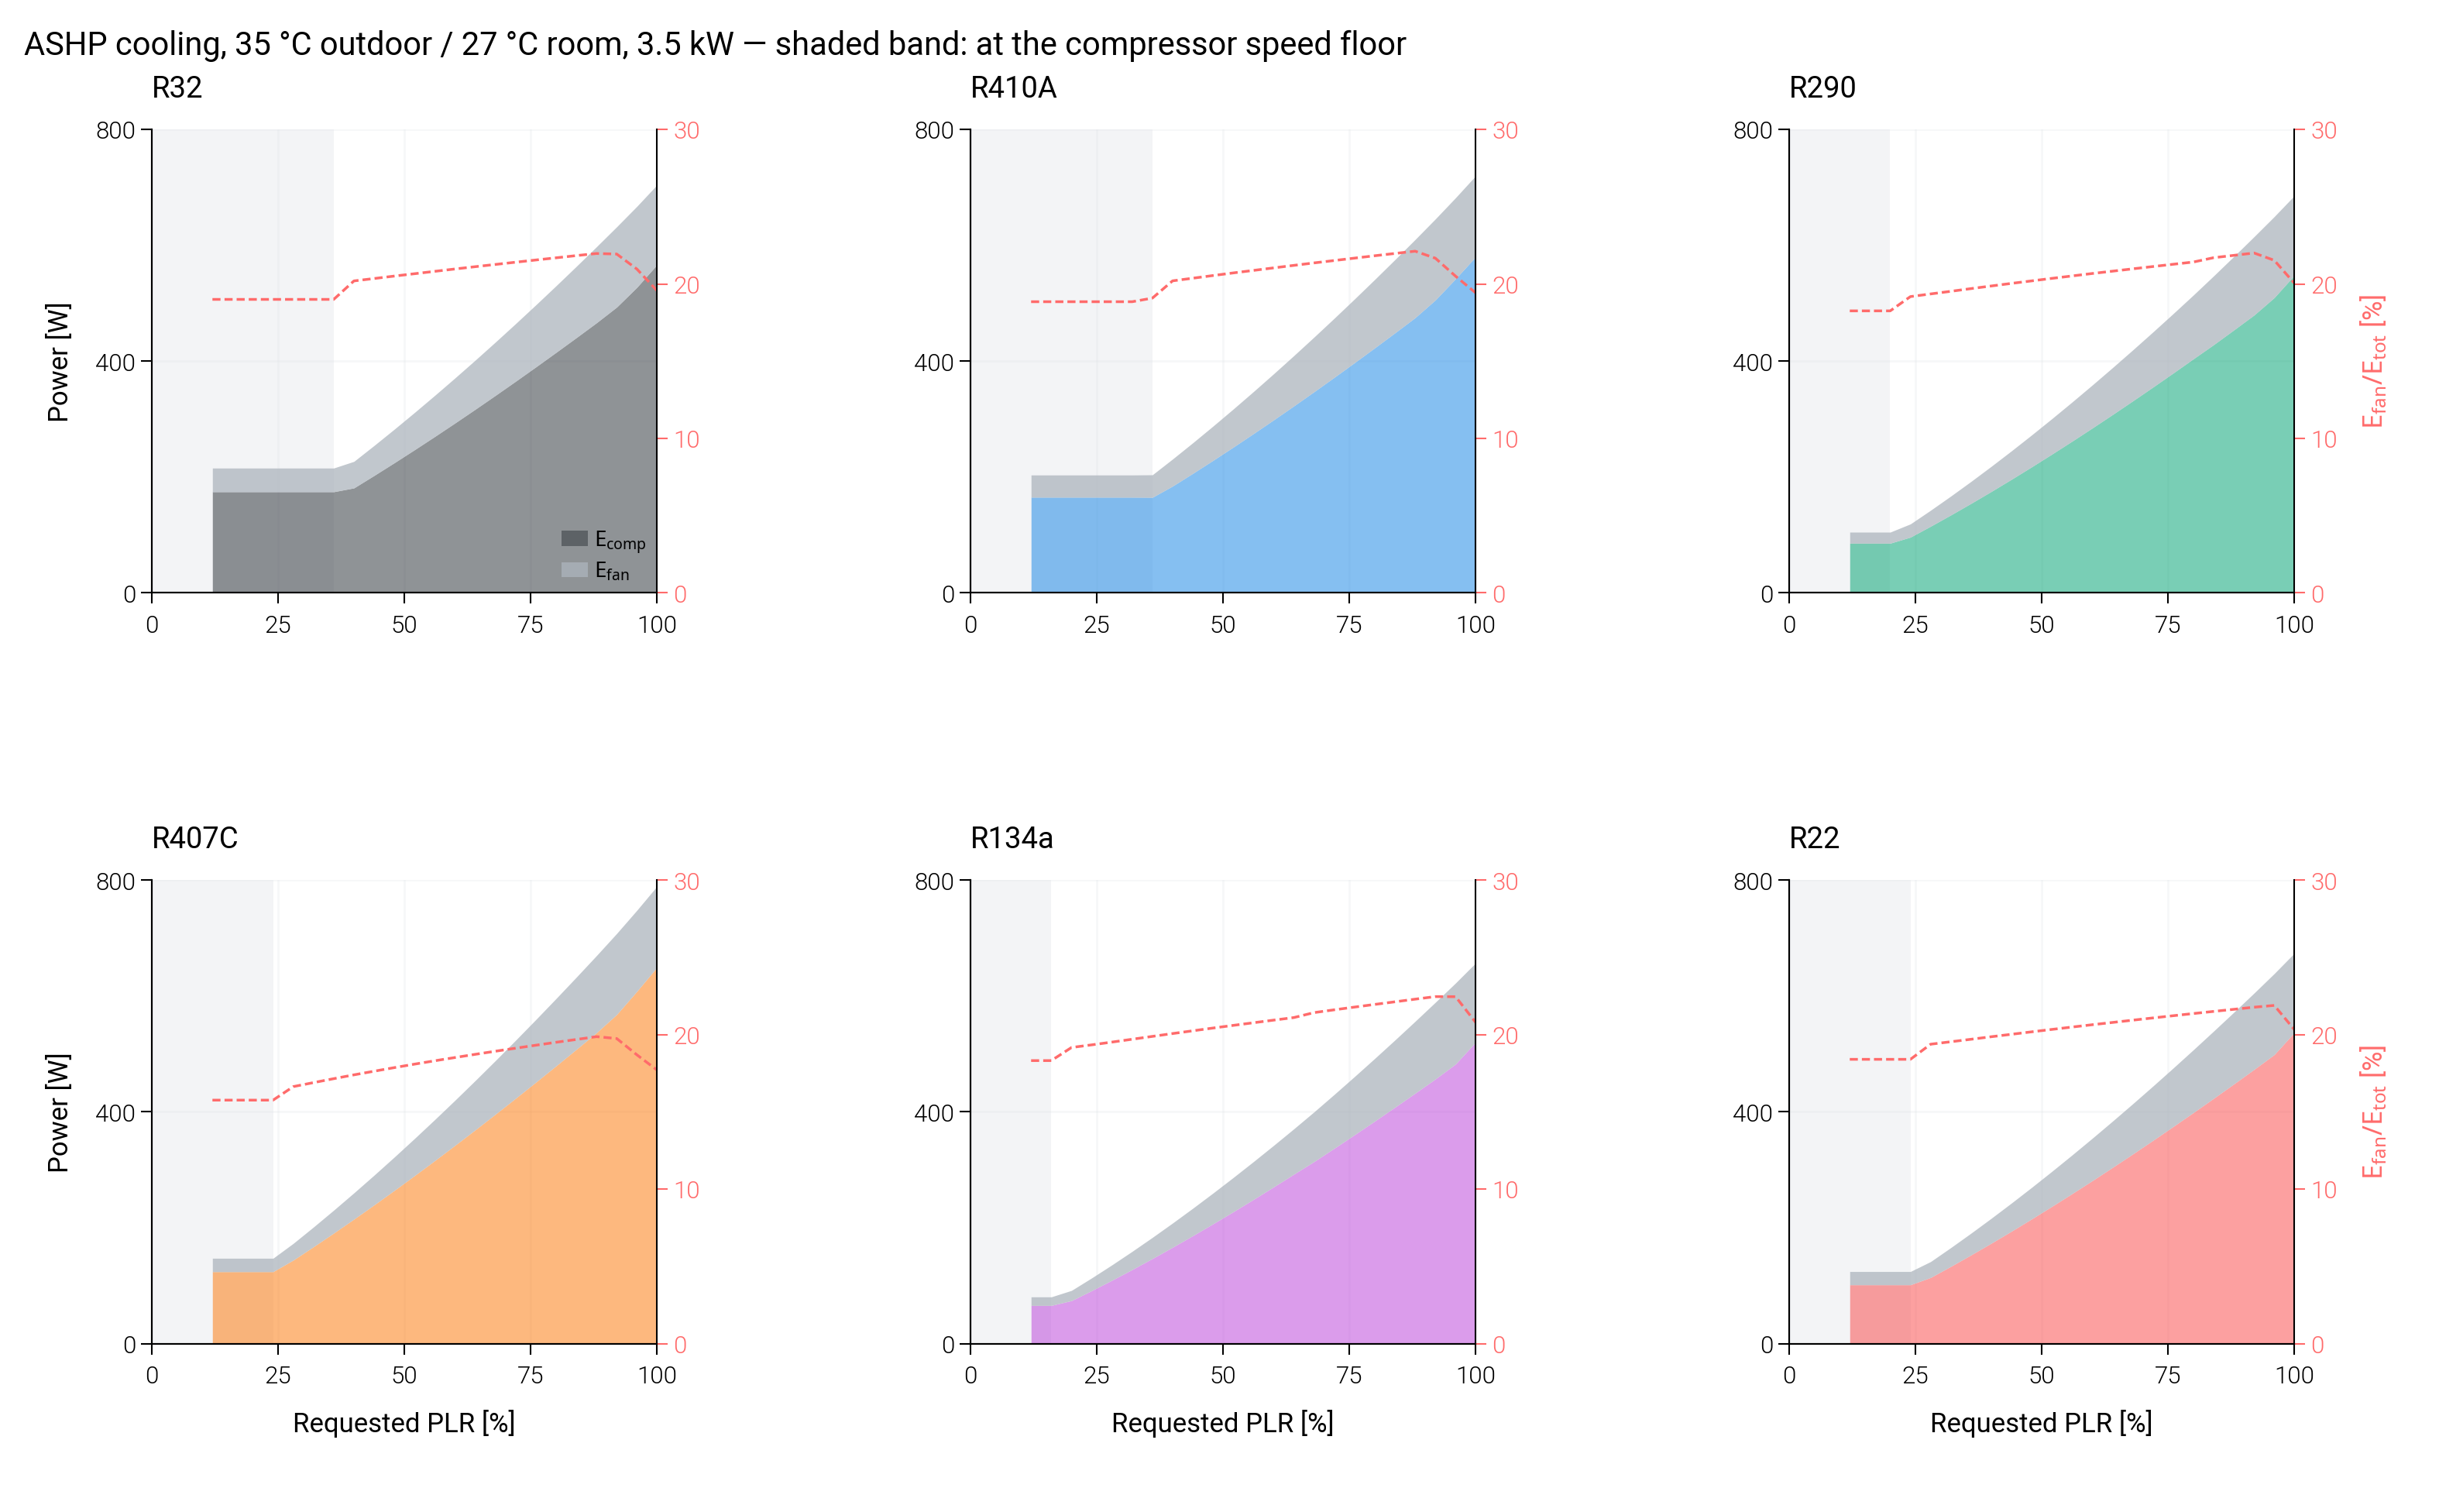

The file beside this chart, header and first rows:
pass, case, refrigerant, PLR_requested, speed_bound, W_comp, W_fan, W_ou_fan, W_iu_fan, W_tot, fan_fraction
fixed_disp, ASHP_cooling, R32, 1.0, , 566.8, 137.8, 67.84, 69.94, 704.6, 0.1956
fixed_disp, ASHP_cooling, R32, 0.96, , 527.4, 139.9, 69.93, 69.93, 667.3, 0.2096
fixed_disp, ASHP_cooling, R32, 0.92, , 493.3, 138.6, 69.94, 68.68, 631.9, 0.2194
fixed_disp, ASHP_cooling, R32, 0.88, , 466.2, 131.3, 66.77, 64.5, 597.5, 0.2197
fixed_disp, ASHP_cooling, R32, 0.84, , 440.5, 123, 62.56, 60.48, 563.5, 0.2183
fixed_disp, ASHP_cooling, R32, 0.8, , 415.1, 115, 58.44, 56.54, 530.1, 0.2169
fixed_disp, ASHP_cooling, R32, 0.76, , 390, 107.1, 54.43, 52.71, 497.2, 0.2155
fixed_disp, ASHP_cooling, R32, 0.72, , 365.3, 99.5, 50.54, 48.96, 464.8, 0.2141
fixed_disp, ASHP_cooling, R32, 0.68, , 340.9, 92.05, 46.74, 45.31, 432.9, 0.2126
fixed_disp, ASHP_cooling, R32, 0.64, , 316.9, 84.82, 43.05, 41.77, 401.7, 0.2112
fixed_disp, ASHP_cooling, R32, 0.6, , 293.2, 77.79, 39.46, 38.32, 371, 0.2097
fixed_disp, ASHP_cooling, R32, 0.56, , 269.9, 70.96, 35.98, 34.98, 340.9, 0.2082
fixed_disp, ASHP_cooling, R32, 0.52, , 247.1, 64.34, 32.62, 31.73, 311.4, 0.2066
fixed_disp, ASHP_cooling, R32, 0.48, , 224.6, 57.95, 29.36, 28.59, 282.6, 0.2051
fixed_disp, ASHP_cooling, R32, 0.44, , 202.6, 51.77, 26.22, 25.55, 254.4, 0.2035
fixed_disp, ASHP_cooling, R32, 0.4, , 181.1, 45.83, 23.2, 22.63, 226.9, 0.2019
fixed_disp, ASHP_cooling, R32, 0.36, min, 174.5, 40.94, 21.43, 19.51, 215.5, 0.19
fixed_disp, ASHP_cooling, R32, 0.32, min, 174.5, 40.94, 21.43, 19.51, 215.5, 0.19
fixed_disp, ASHP_cooling, R32, 0.28, min, 174.5, 40.94, 21.43, 19.51, 215.5, 0.19
fixed_disp, ASHP_cooling, R32, 0.24, min, 174.5, 40.94, 21.43, 19.51, 215.5, 0.19
fixed_disp, ASHP_cooling, R32, 0.2, min, 174.5, 40.94, 21.43, 19.51, 215.5, 0.19
fixed_disp, ASHP_cooling, R32, 0.16, min, 174.5, 40.94, 21.43, 19.51, 215.5, 0.19
fixed_disp, ASHP_cooling, R32, 0.12, min, 174.5, 40.94, 21.43, 19.51, 215.5, 0.19
fixed_disp, ASHP_cooling, R410A, 1.0, , 580.5, 139.8, 69.93, 69.91, 720.3, 0.1941
fixed_disp, ASHP_cooling, R410A, 0.96, , 542.3, 139.9, 69.93, 69.92, 682.2, 0.205
fixed_disp, ASHP_cooling, R410A, 0.92, , 505.7, 139.8, 69.94, 69.91, 645.5, 0.2166
fixed_disp, ASHP_cooling, R410A, 0.88, , 475.1, 134.9, 69.32, 65.62, 610.1, 0.2212
fixed_disp, ASHP_cooling, R410A, 0.84, , 448.9, 126.4, 64.9, 61.51, 575.3, 0.2197
fixed_disp, ASHP_cooling, R410A, 0.8, , 423, 118.1, 60.59, 57.49, 541, 0.2182
fixed_disp, ASHP_cooling, R410A, 0.76, , 397.4, 109.9, 56.38, 53.57, 507.3, 0.2167
fixed_disp, ASHP_cooling, R410A, 0.72, , 372.1, 102, 52.29, 49.74, 474.2, 0.2152
fixed_disp, ASHP_cooling, R410A, 0.68, , 347.3, 94.33, 48.31, 46.02, 441.6, 0.2136
fixed_disp, ASHP_cooling, R410A, 0.64, , 322.8, 86.84, 44.45, 42.39, 409.6, 0.212
fixed_disp, ASHP_cooling, R410A, 0.6, , 298.6, 79.57, 40.71, 38.86, 378.2, 0.2104
fixed_disp, ASHP_cooling, R410A, 0.56, , 274.9, 72.53, 37.08, 35.45, 347.4, 0.2088
fixed_disp, ASHP_cooling, R410A, 0.52, , 251.6, 65.73, 33.58, 32.14, 317.3, 0.2071
fixed_disp, ASHP_cooling, R410A, 0.48, , 228.7, 59.13, 30.19, 28.95, 287.8, 0.2054
fixed_disp, ASHP_cooling, R410A, 0.44, , 206.3, 52.78, 26.92, 25.85, 259.1, 0.2037
fixed_disp, ASHP_cooling, R410A, 0.4, , 184.4, 46.67, 23.79, 22.88, 231, 0.202
fixed_disp, ASHP_cooling, R410A, 0.36, min, 164.9, 38.9, 20.31, 18.59, 203.8, 0.1908
fixed_disp, ASHP_cooling, R410A, 0.32, min, 165.1, 38.36, 20.16, 18.2, 203.5, 0.1885
fixed_disp, ASHP_cooling, R410A, 0.28, min, 165.1, 38.36, 20.16, 18.2, 203.5, 0.1885
fixed_disp, ASHP_cooling, R410A, 0.24, min, 165.1, 38.36, 20.16, 18.2, 203.5, 0.1885
fixed_disp, ASHP_cooling, R410A, 0.2, min, 165.1, 38.36, 20.16, 18.2, 203.5, 0.1885
fixed_disp, ASHP_cooling, R410A, 0.16, min, 165.1, 38.36, 20.16, 18.2, 203.5, 0.1885
fixed_disp, ASHP_cooling, R410A, 0.12, min, 165.1, 38.36, 20.16, 18.2, 203.5, 0.1885
fixed_disp, ASHP_cooling, R290, 1.0, , 548.6, 137.4, 67.49, 69.94, 686, 0.2003
fixed_disp, ASHP_cooling, R290, 0.96, , 509.7, 139.8, 69.92, 69.92, 649.6, 0.2153
fixed_disp, ASHP_cooling, R290, 0.92, , 479.6, 135.3, 68.01, 67.27, 614.9, 0.22
fixed_disp, ASHP_cooling, R290, 0.88, , 453.9, 126.9, 63.77, 63.12, 580.7, 0.2185
fixed_disp, ASHP_cooling, R290, 0.84, , 428.4, 118.7, 59.65, 59.07, 547.1, 0.217
fixed_disp, ASHP_cooling, R290, 0.8, , 404.1, 110.1, 55.5, 54.64, 514.2, 0.2142
fixed_disp, ASHP_cooling, R290, 0.76, , 379.5, 102.5, 51.66, 50.88, 482.1, 0.2127
fixed_disp, ASHP_cooling, R290, 0.72, , 355.3, 95.16, 47.92, 47.24, 450.4, 0.2113
fixed_disp, ASHP_cooling, R290, 0.68, , 331.4, 87.97, 44.29, 43.67, 419.3, 0.2098
fixed_disp, ASHP_cooling, R290, 0.64, , 307.8, 80.98, 40.76, 40.21, 388.8, 0.2083
fixed_disp, ASHP_cooling, R290, 0.6, , 284.7, 74.2, 37.34, 36.86, 358.9, 0.2068
fixed_disp, ASHP_cooling, R290, 0.56, , 261.9, 67.6, 34.02, 33.59, 329.5, 0.2052
fixed_disp, ASHP_cooling, R290, 0.52, , 239.5, 61.23, 30.8, 30.43, 300.7, 0.2036
fixed_disp, ASHP_cooling, R290, 0.48, , 217.6, 55.06, 27.69, 27.37, 272.6, 0.202
... 78 more rows
